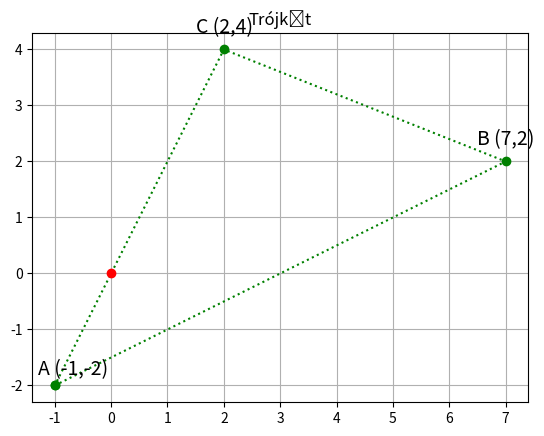

Recreate this plot in Python.
import matplotlib.pyplot as plt

# A=(-1;-2), B=(7;2), C=(2;4)
x = [-1, 7, 2, -1]
y = [-2, 2, 4, -2]

plt.title("Trójkąt")
plt.text(-1.3, -1.8, "A (-1,-2)", size="14")
plt.text(6.5, 2.3, "B (7,2)", size="14")
plt.text(1.5, 4.3, "C (2,4)", size="14")
plt.grid()
plt.plot(x, y, "go:")
plt.plot(0, 0, "ro")
plt.show()


